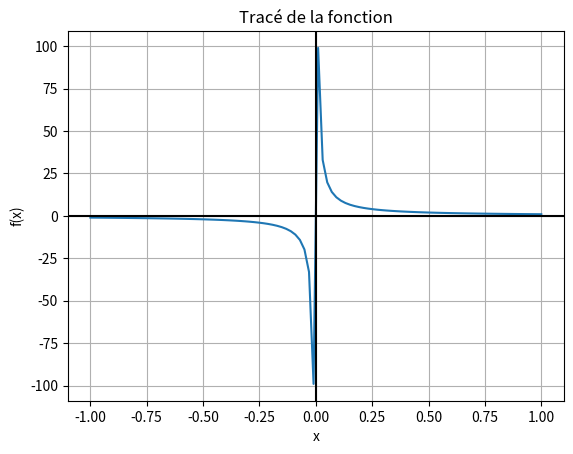

This figure's Python source:
import numpy as np
import matplotlib.pyplot as plt

def tracer_fonction(fonction, xmin, xmax, num_points=100):
    x = np.linspace(xmin, xmax, num_points)
    y = fonction(x)
    plt.plot(x, y)
    plt.xlabel('x')
    plt.ylabel('f(x)')
    plt.title('Tracé de la fonction')
    plt.grid(True)
    plt.axhline(0, color='black', linewidth=1.5)  # Ligne horizontale pour l'axe des ordonnées
    plt.axvline(0, color='black', linewidth=1.5)  # Ligne verticale pour l'axe des abscisses (plus épaisse)
    plt.show()

# Test avec une fonction quadratique
def f(x):
    return 1/x
tracer_fonction(f, -1, 1)
